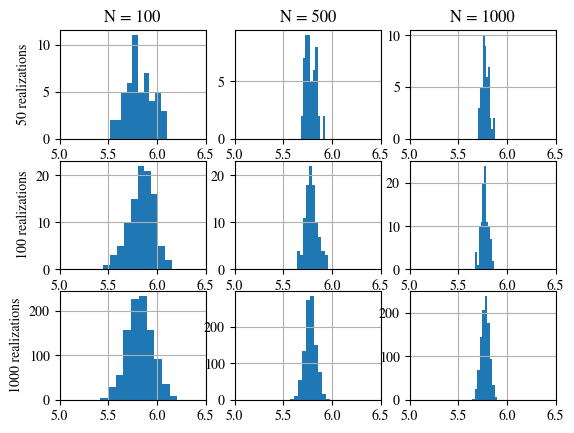

Write Python code to recreate this figure.
import numpy as np
import random
import matplotlib.pyplot as plt
import matplotlib
matplotlib.rcParams['mathtext.fontset'] = 'stix'
matplotlib.rcParams['font.family'] = 'STIXGeneral'

np.random.uniform()

def mc_integral(f, a, b, N):
    '''
    Perform Monte Carlo definite integration of a continuous function
    between interval a and b
    
    f : function of one variable
    a, b : lower and upper bound for integration
    N : sample size
    '''
    y_s = f(np.random.uniform(a, b, N))
    return np.sum(y_s) / (N-1) * (b-a)


def f1(x):
    '''
    a = 1, b=5
    '''
    return x*x

def f2(x):
    '''
    a = 2, b = 3
    '''
    return x**2 + 4*x*np.sin(x)

def f3(x):
    '''
    a = 0, b = 4
    '''
    inside = 15*x**3 + 21*x**2 + 41*x + 3
    return inside**(1/4) * np.exp(-0.5 * x) 



funcs = [f1, f2, f3]
aa = [1, 2, 0]
bb = [5, 3, 4]
titles = [r"$f(x) = x^2$", r"$f(x) = x^2 + 4x sin(x)$", r"$f(x)=\sqrt[4]{15x^3 + 21x^2 + 41x + 3} e^{-0.5x}$"] 

# analytical solution
sol = [41.333, 11.814, 5.767]

# f, ax = plt.subplots(1, 3)
# for i in range(3):
#     ax[i].axhline(sol[i], c='r', label='analytical solution')
#     ax[i].set_title(titles[i])
#     for _ in range(100):
#         integrals = []
#         Ns = range(100, 10500, 500)
#         for N in Ns:
#             integral = mc_integral(funcs[i], aa[i], bb[i], N) 
#             integrals.append(integral)
        
#         ax[i].plot(Ns, integrals, alpha=0.1)
#         ax[i].grid()
#         ax[i].set_xlabel('Number of samples')
#         ax[i].set_ylabel('Integral')
#         ax[i].set_xlim(100, 10000)
#     ax[i].legend()



# Distributions for f2

def plot_distribution(func, a, b, low_x, hi_x):

    f, ax = plt.subplots(3, 3)
    # Number of realizations
    for i, N_realizations in enumerate([50, 100, 1000]):
        i1_all, i2_all, i3_all = [], [], []
        for _ in range(N_realizations):
            Ns = [100, 500, 1000]
            i1 = mc_integral(func, a, b, Ns[0])
            i2 = mc_integral(func, a, b, Ns[1])
            i3 = mc_integral(func, a, b, Ns[2])
            
            i1_all.append(i1)
            i2_all.append(i2)
            i3_all.append(i3)
        
        ax[i][0].hist(i1_all)
        ax[i][0].set_ylabel(f'{N_realizations} realizations')
        ax[i][0].grid()
        ax[i][0].set_xlim(low_x, hi_x)

        ax[i][1].hist(i2_all)
        ax[i][1].grid()
        ax[i][1].set_xlim(low_x, hi_x)

        ax[i][2].hist(i3_all)
        ax[i][2].grid()
        ax[i][2].set_xlim(low_x, hi_x)

        if i == 0:
            ax[i][0].set_title('N = 100')
            ax[i][1].set_title('N = 500')
            ax[i][2].set_title('N = 1000')

    plt.show()

i = 2
# plot_distribution(funcs[i], aa[i], bb[i], 11.75, 12.07)
plot_distribution(funcs[i], aa[i], bb[i], 5, 6.5)


